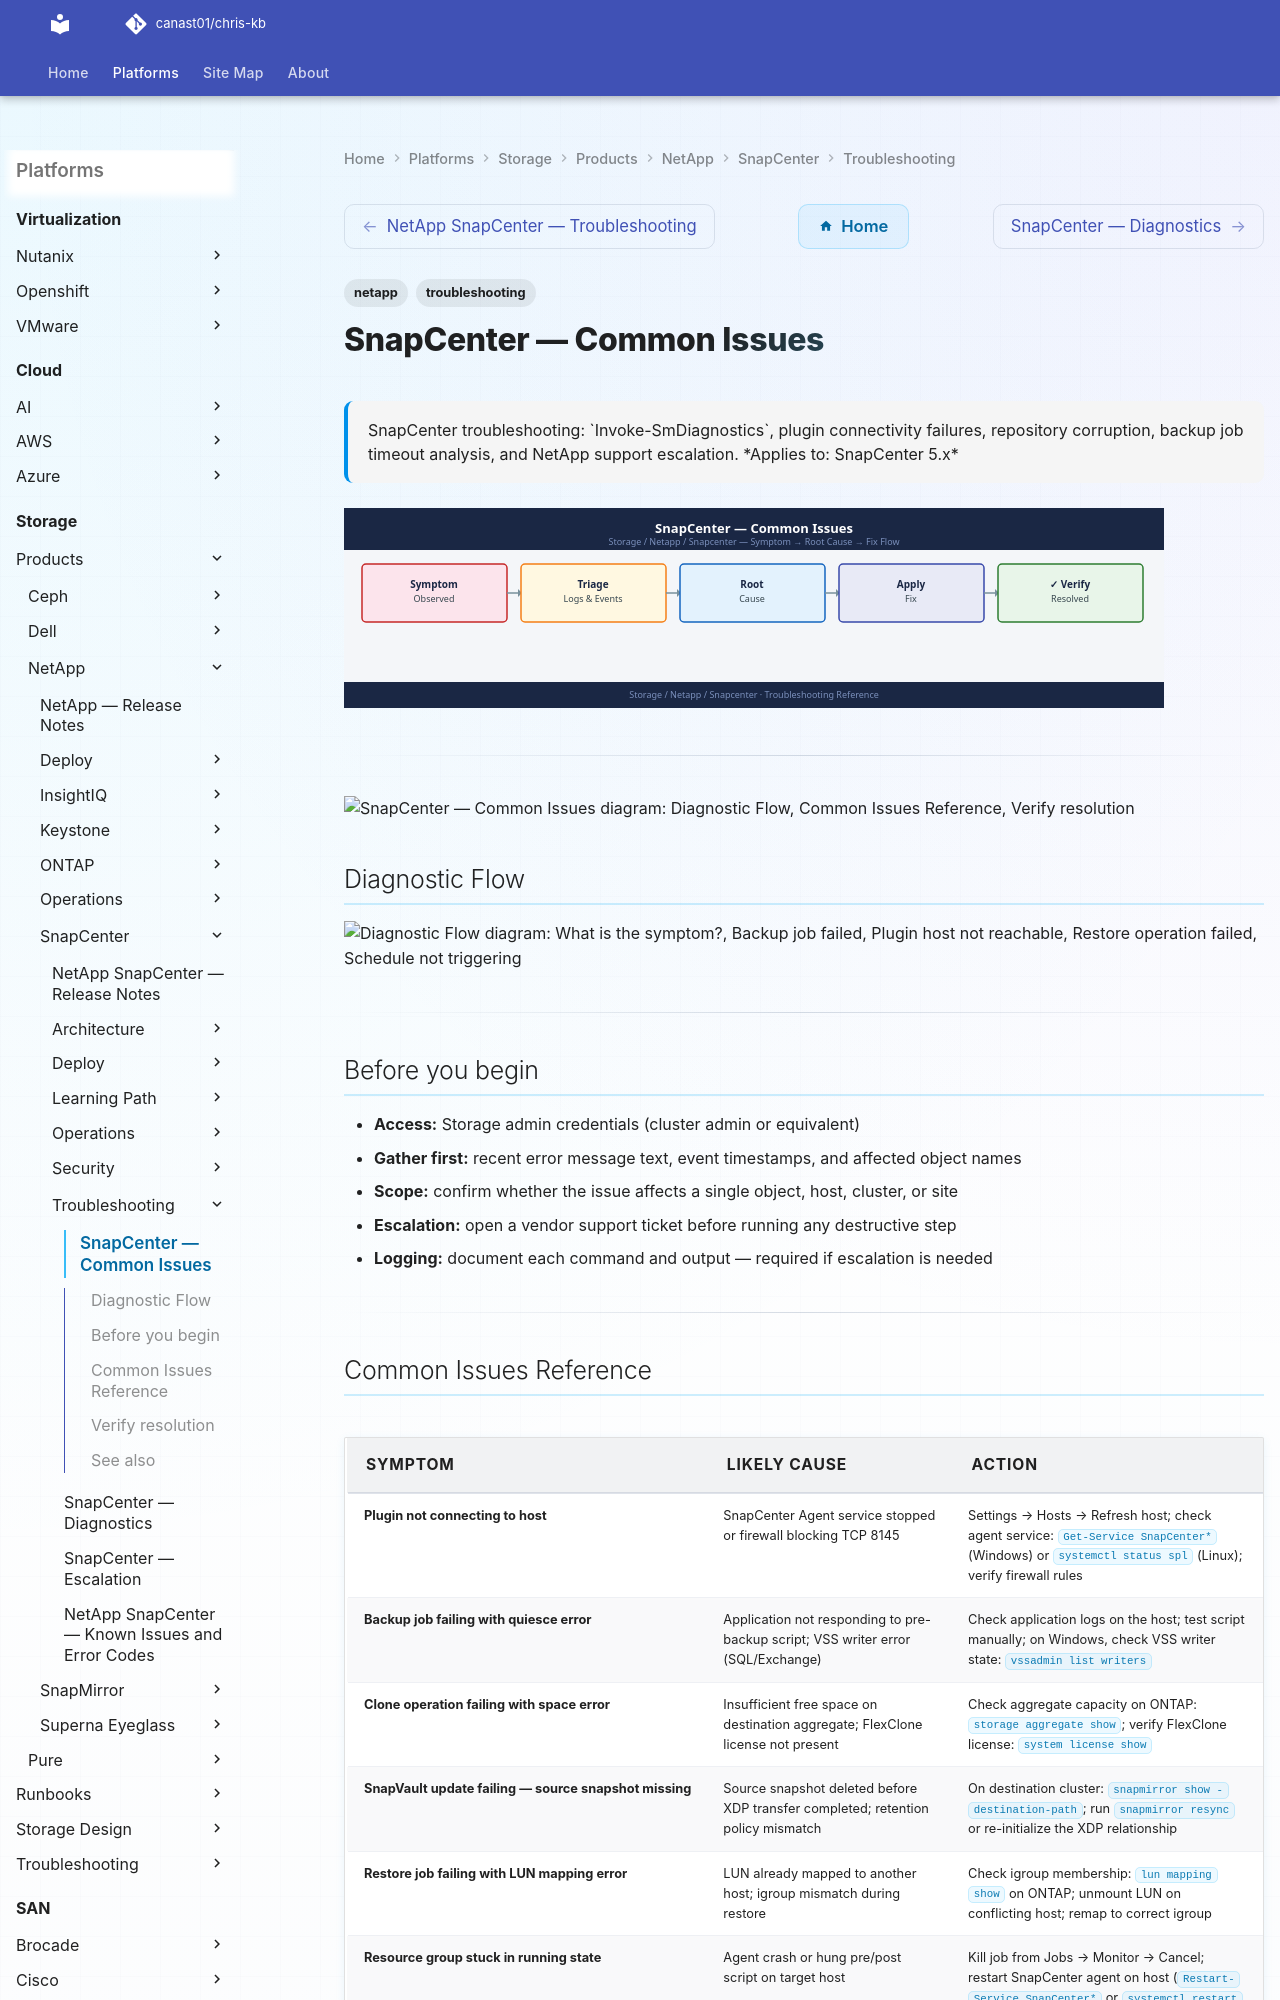

repository: canast01/chris-kb · page: storage/products/netapp/snapcenter/troubleshooting/common-issues/index.html · generator: mkdocs

---
tags:
  - netapp
  - troubleshooting
search:
  boost: 1.5
description: "SnapCenter troubleshooting: Invoke-SmDiagnostics, plugin connectivity failures, repository corruption, backup job timeout analysis, and NetApp support..."
---
# SnapCenter — Common Issues

<div class="kb-summary">
SnapCenter troubleshooting: `Invoke-SmDiagnostics`, plugin connectivity failures, repository corruption, backup job timeout analysis, and NetApp support escalation.

*Applies to: SnapCenter 5.x*
</div>
![SnapCenter — Common Issues](../../../../../assets/storage-netapp-snapcenter-troubleshooting-common-issues.svg)

---

```d2
direction: down

symptom: Identify Symptom {shape: diamond}
diagnostic_flow: "Diagnostic Flow" {shape: rectangle}
common_issues_reference: "Common Issues Reference" {shape: rectangle}
verify_resolution: "Verify resolution" {shape: rectangle}
resolution: Resolve or Escalate {shape: oval}

symptom -> diagnostic_flow: investigate
symptom -> common_issues_reference: investigate
symptom -> verify_resolution: investigate
diagnostic_flow -> resolution
common_issues_reference -> resolution
verify_resolution -> resolution
```
